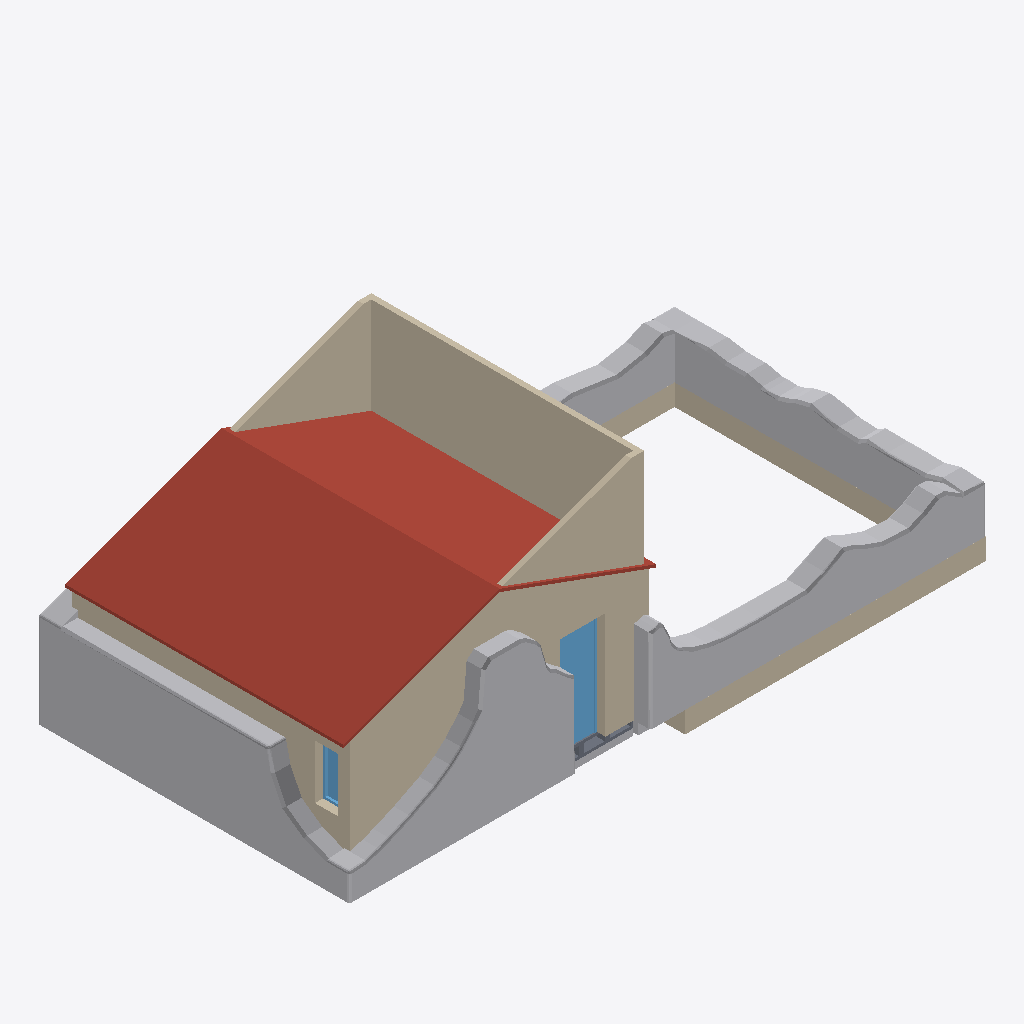
Isometric view of an IFC building model (IFC-SPF (STEP), schema IFC4, length unit metre), seen from the south-west, elements coloured by IFC class: 9 other elements (light grey), 5 walls (beige), 2 windows (light blue), 1 roof (red-brown), 1 slab (grey).
Extent 14.1 m × 6.9 m × 5.5 m (x, y, z). Elements (49): 19 IfcBuildingElementProxy, 19 IfcWall, 5 IfcWindow, 3 IfcRoof, 3 IfcSlab.

HEADER;
FILE_DESCRIPTION(('ViewDefinition [CoordinationView]'),'2;1');
FILE_NAME('edificio7-Building.ifc','2022-03-04T10:56:13',(''),(''),'IfcOpenShell 0.6.0b0','IfcOpenShell 0.6.0b0','');
FILE_SCHEMA(('IFC4'));
ENDSEC;
DATA;
#23=IFCPROJECT('30xagJgq50vQ9ckfnBP94O',#5,'edificio7',$,$,$,$,(#21),#19);
#24=IFCBUILDING('1LFcKuXErEn8iHSxwBrmFH',#5,'Building','',$,$,$,'Building',.COMPLEX.,$,$,$);
#11634=IFCROOF('369OvTaGv9$QN53hr$kSec',#5,'Techo001','',$,#1382,#11633,$,.FLAT_ROOF.);
#11666=IFCWALL('1iS3DIMELDVBaVq4hCPrTV',#5,'Corcho','',$,#1382,#11665,$,.MOVABLE.);
#2886=IFCBUILDINGELEMENTPROXY('0ivbWuniDBX8DEUqOhsKuD',#5,'Fillet002','',$,#1382,#2885,$,$);
#1385=IFCBUILDINGELEMENTPROXY('2EYIlGuRP1aOz7DVIdVakE',#5,'Fillet001','',$,#1382,#1384,$,$);
#7188=IFCWALL('3mcIL2N0j7Iwsg65cO1CzX',#5,'Muro080','',$,#1382,#7187,$,.MOVABLE.);
#4711=IFCBUILDINGELEMENTPROXY('194_cEkX96a9htJv9ivBVt',#5,'Fillet006','',$,#1382,#4710,$,$);
#5721=IFCBUILDINGELEMENTPROXY('3uwdpEjWvCff1aMlZtMCNl',#5,'Fillet007','',$,#1382,#5720,$,$);
#6192=IFCWALL('3jthAQAGvEWPDGVFrMb0gv',#5,'Muro082','',$,#1382,#6191,$,.MOVABLE.);
#7025=IFCWALL('0D6ZlE5aDAo9v8VQV95BA8',#5,'Muro079','',$,#1382,#7024,$,.MOVABLE.);
#6163=IFCBUILDINGELEMENTPROXY('0$8nLc7lT3bfH3kjovBD1G',#5,'Fillet008','',$,#1382,#6162,$,$);
#2635=IFCBUILDINGELEMENTPROXY('0wDXZ2DAb7FudTFZU03upr',#5,'Fillet005','',$,#1382,#2634,$,$);
#1880=IFCBUILDINGELEMENTPROXY('09eX5yXor0IRz9MabVsWEd',#5,'Fillet003','',$,#1382,#1879,$,$);
#7361=IFCWINDOW('2mWWp2SDr4mAAjgigqGv6S',#5,'Ventana','',$,#1382,#7360,$,2370.0,1010.0,.WINDOW.,.SINGLE_PANEL.,$);
#7174=IFCWINDOW('3vuYbHHD595uiW4svKmtv$',#5,'Ventana005','',$,#1382,#7173,$,1200.0,520.0,.WINDOW.,.SINGLE_PANEL.,$);
#9045=IFCSLAB('1CqHN4Hqj4wA0TZET7lcOF',#5,'Slab006','',$,#1382,#9044,$,.FLOOR.);
#9164=IFCBUILDINGELEMENTPROXY('2RC9T2Am12F8xOaoMZBdyH',#5,'Estructura011','',$,#1382,#9163,$,.COMPLEX.);
#6390=IFCBUILDINGELEMENTPROXY('3BlUyLi1H2T8PjjYreT6Bw',#5,'Fillet012','',$,#1382,#6389,$,$);
#6945=IFCWALL('0bY425gYnF8vx6gc3zGXm0',#5,'Muro078','',$,#1382,#6944,$,.MOVABLE.);
ENDSEC;